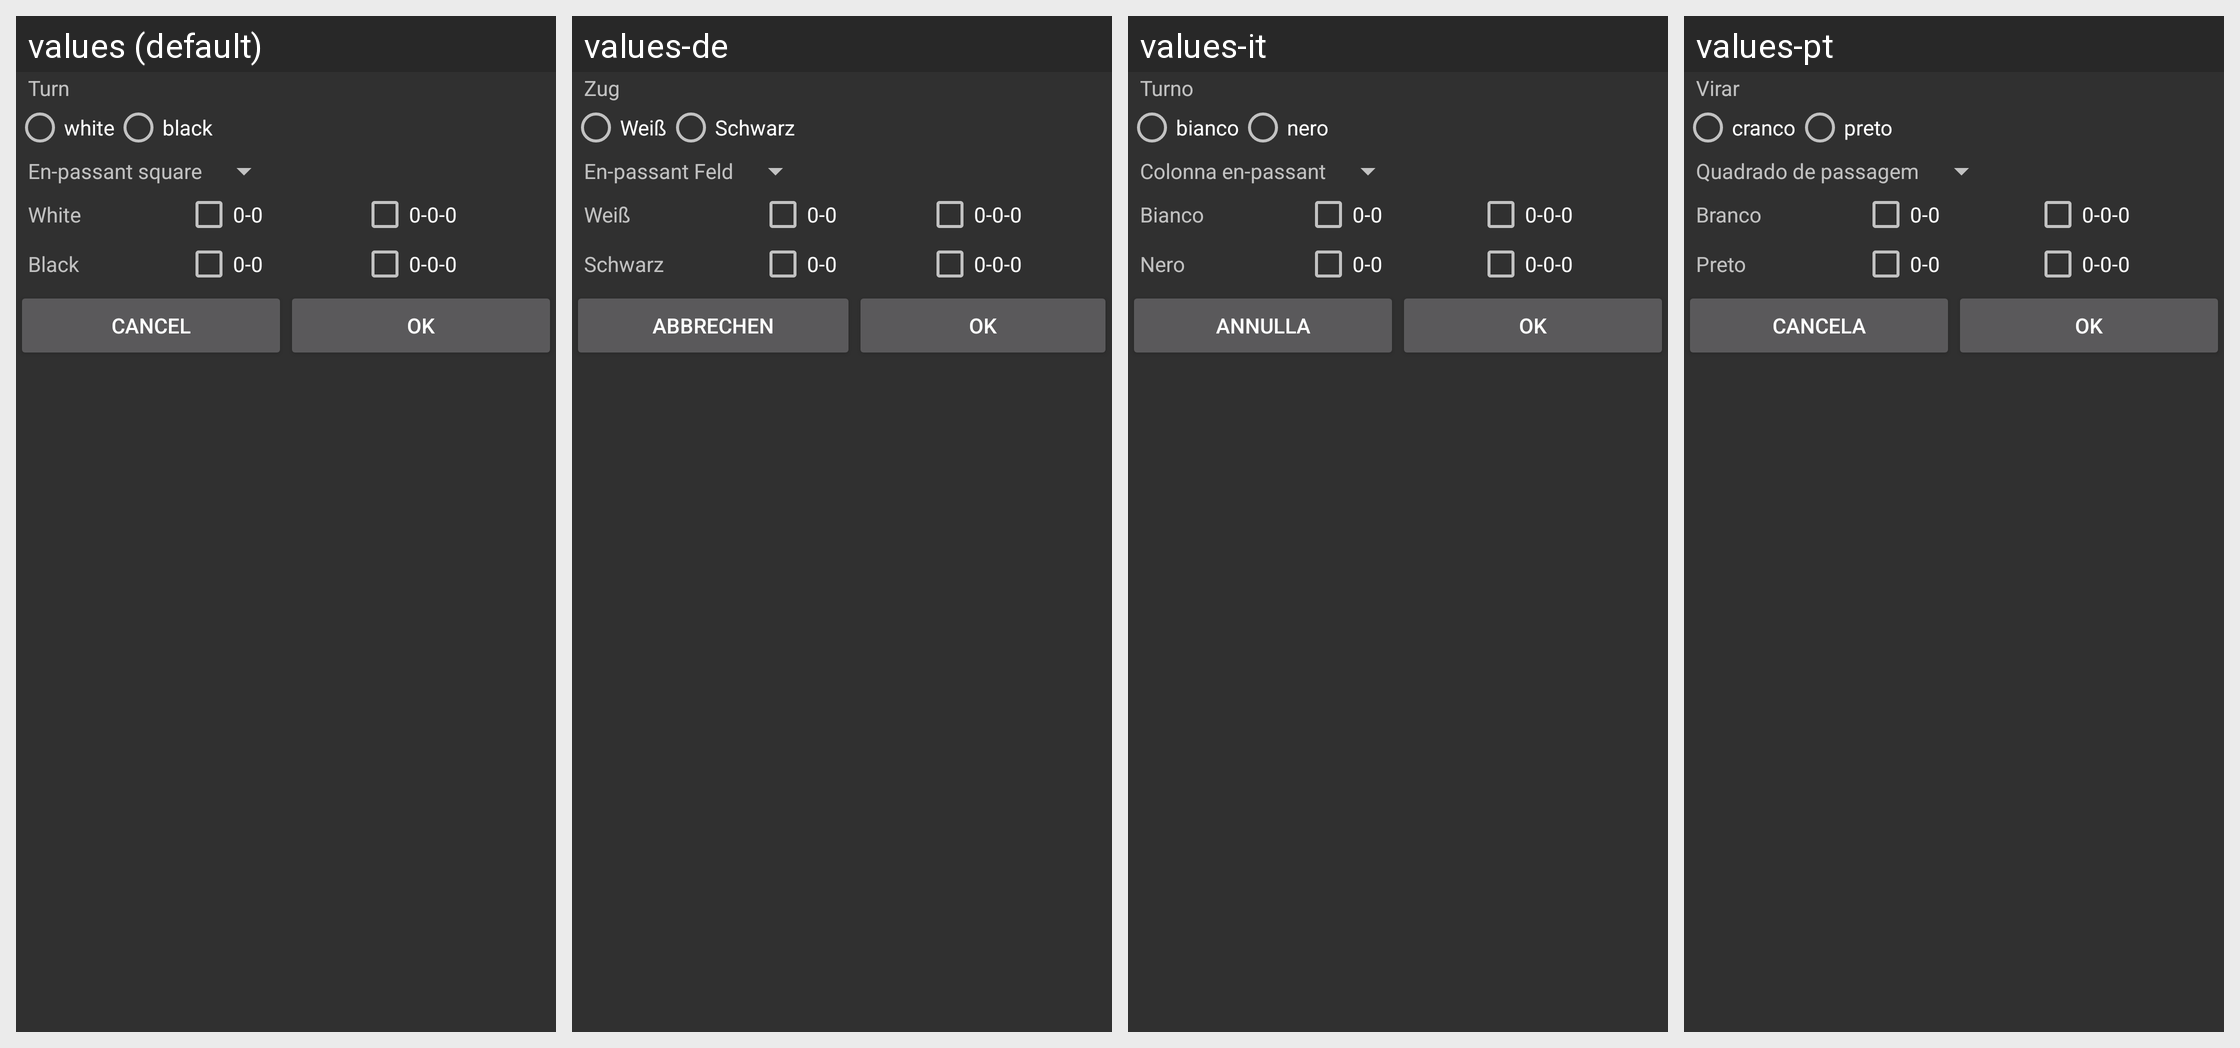

Here is an Android app screen in its default locale and in the app's own translations. Write out the translated-string differences for the strings that appear on this screen.
Android screen res/layout/setup_options.xml rendered under 4 locales, left to right: values (default), values-de, values-it, values-pt. Device: Nexus 5 (rendered at 1080×1920; each locale shown at half size, 540×960, under a caption strip naming it); theme ChessTheme.
Other locales in the repository, not shown: values-af, values-am, values-ar, values-az, values-be, values-bg, values-bn, values-bs, values-ca, values-cs, values-da, values-el, values-en-rGB, values-es, values-es-rUS, values-et, values-eu, values-fa, values-fi, values-fr, values-fr-rCA, values-gl, values-gu, values-hi, values-hr, values-hu, values-hy, values-in, values-is, values-iw, values-ja, values-ka, values-kk, values-km, values-kn, values-ko, values-ky, values-lo, values-lt, values-lv, values-mk, values-ml, values-mn, values-mr, values-ms, values-my, values-nb, values-ne, values-nl, values-pa, values-pl, values-pt-rBR, values-pt-rPT, values-ro, values-ru, values-si, values-sk, values-sl, values-sq, values-sr, values-sv, values-sw, values-ta, values-te, values-th, values-tl, values-tr, values-uk, values-ur, values-uz, values-vi, values-zh, values-zh-rCN, values-zh-rHK, values-zh-rTW, values-zu.
Strings drawn on this screen, with the default value and each locale's value (text and hints the layout hard-codes, and strings that could not be matched under every locale, appear in the picture but are not listed):

msg_setup_turn
  values: Turn
  values-de: Zug
  values-it: Turno
  values-pt: Virar

msg_setup_turn_white
  values: white
  values-de: Weiß
  values-it: bianco
  values-pt: cranco

msg_setup_turn_black
  values: black
  values-de: Schwarz
  values-it: nero
  values-pt: preto

msg_setup_enpassant
  values: En-passant square
  values-de: En-passant Feld
  values-it: Colonna en-passant
  values-pt: Quadrado de passagem

msg_setup_castle_white
  values: White
  values-de: Weiß
  values-it: Bianco
  values-pt: Branco

msg_setup_castle_black
  values: Black
  values-de: Schwarz
  values-it: Nero
  values-pt: Preto

button_cancel
  values: Cancel
  values-de: Abbrechen
  values-it: Annulla
  values-pt: Cancela

button_ok
  values: OK
  values-de: OK
  values-it: OK
  values-pt: OK
